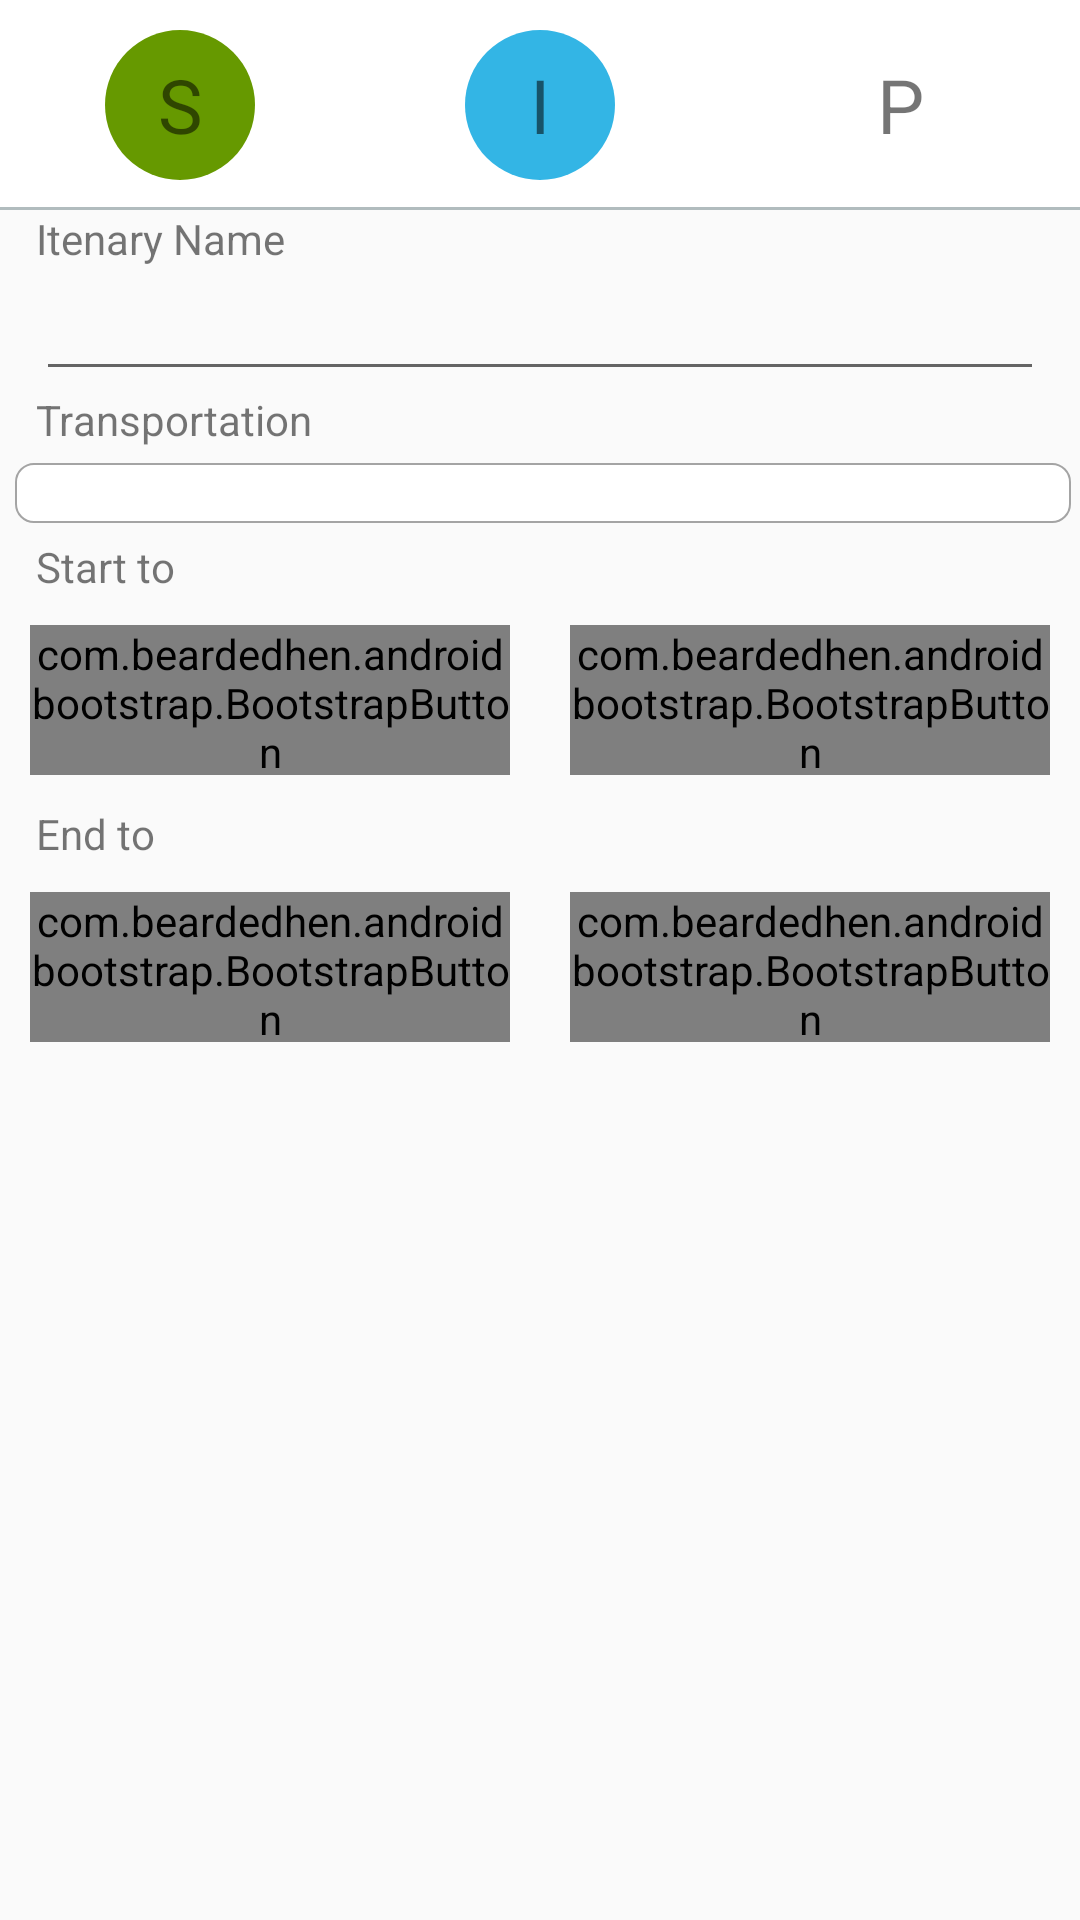

Here is an Android app screen rendered from its layout file. Give the layout XML and the strings, colors and styles it references.
<!-- AndroidManifest.xml: application theme MyMaterialTheme -->
<!-- res/layout/fragment_itinerary_form.xml -->
<?xml version="1.0" encoding="utf-8"?>
<LinearLayout xmlns:android="http://schemas.android.com/apk/res/android"
    android:orientation="vertical" android:layout_width="match_parent"
    android:layout_height="match_parent">



    <LinearLayout
        android:layout_width="match_parent"
        android:layout_height="wrap_content"
        android:orientation="horizontal"
        android:paddingTop="10dp"
        android:paddingBottom="10dp"
        android:background="@drawable/border_bottom_layout">
        <RelativeLayout
            android:layout_width="match_parent"
            android:layout_height="wrap_content"
            android:layout_weight="1"
            android:orientation="horizontal">


            <ImageView
                android:layout_width="match_parent"
                android:layout_height="wrap_content"
                android:src="@drawable/circle_big_green"/>
            <TextView
                android:layout_width="match_parent"
                android:layout_height="wrap_content"
                android:gravity="center"
                android:layout_marginTop="8dp"
                android:textColor="@color/mdtp_white"
                android:textSize="25dp"
                android:text="S"/>

        </RelativeLayout>

        <RelativeLayout
            android:layout_width="match_parent"
            android:layout_height="wrap_content"
            android:layout_weight="1"
            android:orientation="horizontal" >
            <ImageView
                android:layout_width="match_parent"
                android:layout_height="wrap_content"
                android:src="@drawable/circle_big_blue"/>

            <TextView
                android:layout_width="match_parent"
                android:layout_height="wrap_content"
                android:gravity="center"
                android:layout_marginTop="8dp"
                android:textColor="@color/mdtp_white"
                android:textSize="25dp"
                android:text="I"/>

        </RelativeLayout>

        <RelativeLayout
            android:layout_width="match_parent"
            android:layout_height="wrap_content"
            android:layout_weight="1"
            android:orientation="horizontal" >
            <ImageView
                android:layout_width="match_parent"
                android:layout_height="wrap_content"
                android:src="@drawable/circle_big_gray"/>

            <TextView
                android:layout_width="match_parent"
                android:layout_height="wrap_content"
                android:gravity="center"
                android:layout_marginTop="8dp"
                android:textColor="@color/mdtp_white"
                android:textSize="25dp"
                android:text="P"/>

        </RelativeLayout>


    </LinearLayout>

    <include layout="@layout/form2_template"
        android:layout_width="match_parent"
        android:layout_height="match_parent"
        android:layout_weight="1"/>


</LinearLayout>
<!-- res/layout/form2_template.xml (included above) -->
<?xml version="1.0" encoding="utf-8"?>
<ScrollView xmlns:android="http://schemas.android.com/apk/res/android"
    xmlns:app="http://schemas.android.com/apk/res-auto"
    android:layout_width="fill_parent"
    android:layout_height="wrap_content"
    android:orientation="vertical"
    android:fillViewport="false">

    <LinearLayout
        android:orientation="vertical"
        android:scrollbars="vertical"
        android:layout_width="match_parent"
        android:layout_height="wrap_content">

        
        <TextView
            android:id="@+id/itinerary_label_name"
            android:layout_width="fill_parent"
            android:layout_height="wrap_content"
            android:layout_gravity="center_horizontal"
            android:layout_marginLeft="12dip"
            android:layout_marginRight="12dip"
            android:textColor="@color/material_blue_500"
            android:text="Itenary Name" />

        <EditText
            android:id="@+id/itinerary_edit"
            android:layout_width="fill_parent"
            android:layout_height="wrap_content"
            android:singleLine="true"
            android:layout_marginLeft="12dip"
            android:layout_marginRight="12dip" />

        <TextView
            android:layout_width="fill_parent"
            android:layout_height="wrap_content"
            android:layout_gravity="center_horizontal"
            android:layout_marginLeft="12dip"
            android:layout_marginRight="12dip"
            android:textColor="@color/material_blue_500"
            android:text="Transportation" />

        <RelativeLayout
            android:layout_width="match_parent"
            android:layout_height="wrap_content"
            android:layout_marginRight="3dp"
            android:layout_weight=".28"
            android:orientation="horizontal">

            <Spinner
                android:id="@+id/transportation_spinner"
                android:layout_width="match_parent"
                android:layout_height="wrap_content"
                android:layout_centerVertical="true"
                android:layout_gravity="center"
                android:background="@drawable/border_spinner"
                android:padding="10dp"
                android:layout_marginLeft="5dp"
                android:layout_marginBottom="10dp"
                android:spinnerMode="dropdown" />

        </RelativeLayout>





        
        <TextView
            android:layout_width="fill_parent"
            android:layout_height="wrap_content"
            android:layout_gravity="center_horizontal"
            android:layout_marginLeft="12dip"
            android:layout_marginRight="12dip"
            android:textColor="@color/material_blue_500"
            android:text="Start to" />
        <LinearLayout
            android:layout_width="match_parent"
            android:layout_height="wrap_content"
            android:orientation="horizontal"
            android:layout_gravity="left">
            <com.beardedhen.androidbootstrap.BootstrapButton
                android:id="@+id/date_start_button"
                android:layout_width="fill_parent"
                android:layout_height="50dp"
                android:layout_margin="10dp"
                android:layout_weight="1"
                app:bootstrapBrand="success"
                app:bootstrapText="Date"
                app:buttonMode="regular"
                app:roundedCorners="true" />

            <com.beardedhen.androidbootstrap.BootstrapButton
                android:id="@+id/time_start_button"
                android:layout_width="fill_parent"
                android:layout_height="50dp"
                android:layout_margin="10dp"
                android:layout_weight="1"
                app:bootstrapBrand="success"
                app:bootstrapText="Time"
                app:buttonMode="regular"
                app:showOutline="false"
                app:roundedCorners="true" />

        </LinearLayout>

        <TextView
            android:layout_width="fill_parent"
            android:layout_height="wrap_content"
            android:layout_gravity="center_horizontal"
            android:layout_marginLeft="12dip"
            android:layout_marginRight="12dip"
            android:textColor="@color/material_blue_500"
            android:text="End to" />
        <LinearLayout
            android:layout_width="match_parent"
            android:layout_height="wrap_content"
            android:orientation="horizontal"
            android:layout_gravity="left">

            <com.beardedhen.androidbootstrap.BootstrapButton
                android:id="@+id/date_end_button"
                android:layout_width="fill_parent"
                android:layout_height="50dp"
                android:layout_margin="10dp"
                android:layout_weight="1"
                app:bootstrapBrand="primary"
                app:bootstrapText="Date"
                app:buttonMode="regular"
                app:showOutline="false"
                app:roundedCorners="true" />

            <com.beardedhen.androidbootstrap.BootstrapButton
                android:id="@+id/time_end_button"
                android:layout_width="fill_parent"
                android:layout_height="50dp"
                android:layout_margin="10dp"
                android:layout_weight="1"
                app:bootstrapBrand="primary"
                app:bootstrapText="Time"
                app:buttonMode="regular"
                app:showOutline="false"
                app:roundedCorners="true" />

        </LinearLayout>


    </LinearLayout>
</ScrollView>
<!-- resources referenced by this layout -->
<resources>
  <!-- drawable border_bottom_layout (drawable) -->
  <?xml version="1.0" encoding="utf-8"?>
  <layer-list xmlns:android="http://schemas.android.com/apk/res/android">
      <item>
          <shape android:shape="rectangle">
              <stroke
                  android:width="1dip"
                  android:color="#B1BCBE" />
              <padding
                  android:bottom="0dip"
                  android:left="0dip"
                  android:right="0dip"
                  android:top="0dip" />
          </shape>
      </item>
      <item android:bottom="1dp">
          <shape android:shape="rectangle">
              <solid android:color="#FFFFFF" />
          </shape>
      </item>
  </layer-list>
  <!-- drawable border_spinner (drawable) -->
  <?xml version="1.0" encoding="UTF-8"?>
  <shape xmlns:android="http://schemas.android.com/apk/res/android"
      android:shape="rectangle">
  
      <stroke
          android:width="0.5dip"
          android:color="#A4A4A4" />
  
      <corners android:radius="6dp" />
      <solid android:color="#fff" />
  
  </shape>
  <!-- drawable circle_big_blue (drawable) -->
  <?xml version="1.0" encoding="utf-8"?>
  <shape xmlns:android="http://schemas.android.com/apk/res/android"
      android:shape="oval">
  
      <solid android:color="@android:color/holo_blue_light" />
  
      <size
          android:width="50dp"
          android:height="50dp" />
  </shape>
  <!-- drawable circle_big_green (drawable) -->
  <?xml version="1.0" encoding="utf-8"?>
  <shape xmlns:android="http://schemas.android.com/apk/res/android"
      android:shape="oval">
  
      <solid android:color="@android:color/holo_green_dark" />
  
      <size
          android:width="50dp"
          android:height="50dp" />
  </shape>
  <style name="MyMaterialTheme" parent="MyMaterialTheme1.Base">
  
      </style>
  <style name="MyMaterialTheme1.Base" parent="Theme.AppCompat.Light.DarkActionBar">
          <item name="windowNoTitle">true</item>
          <item name="windowActionBar">false</item>
          <item name="colorPrimary">@color/colorPrimary</item>
          <item name="colorPrimaryDark">@color/colorPrimaryDark</item>
          <item name="colorAccent">@color/colorAccent</item>
      </style>
  <color name="colorPrimary">#515762</color>
  <color name="colorPrimaryDark">#473b4f</color>
  <color name="colorAccent">#1f566e</color>
</resources>
